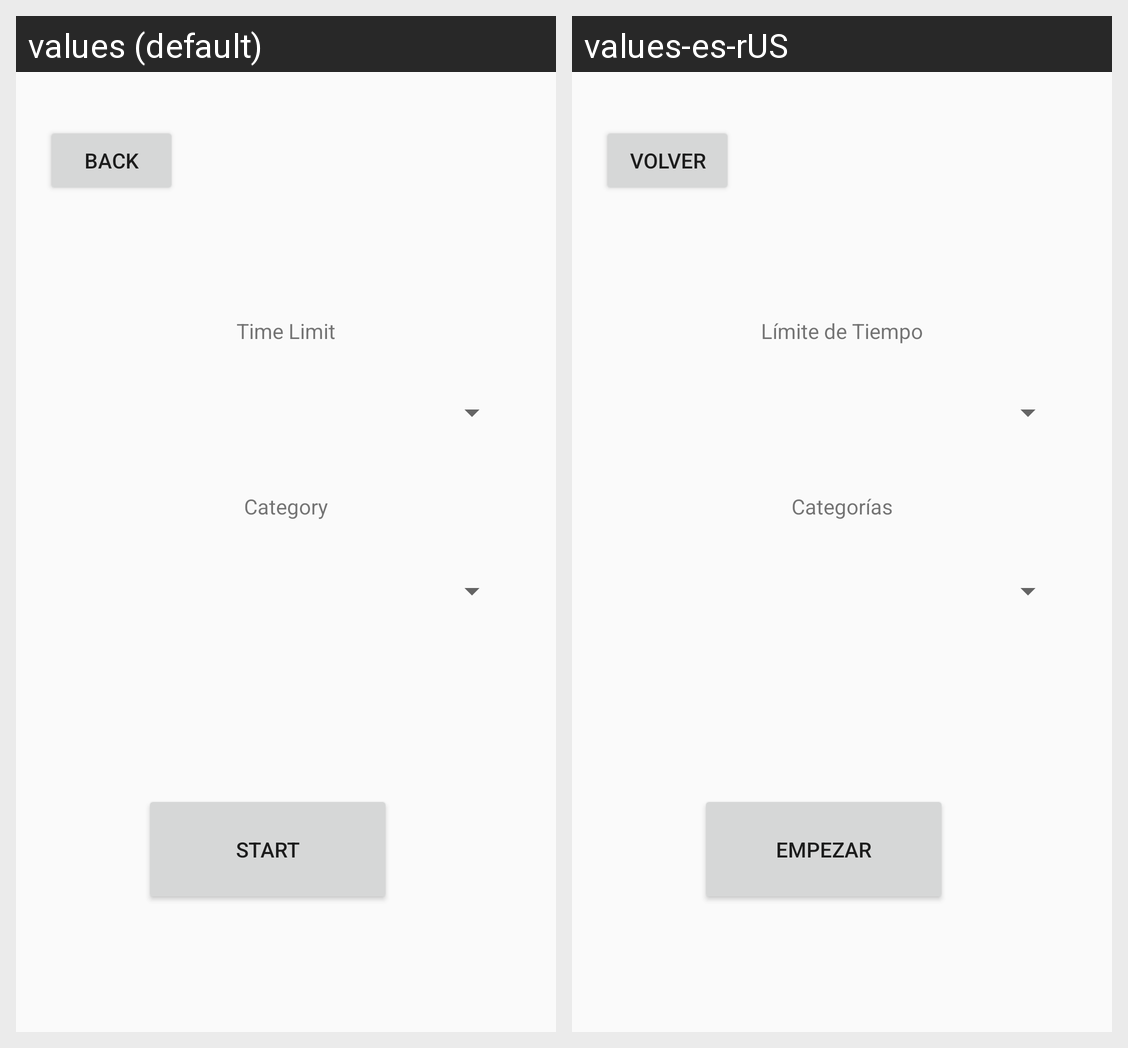

Here is an Android app screen in its default locale and in the app's own translations. Write out the translated-string differences for the strings that appear on this screen.
Android screen res/layout/newgame.xml rendered under 2 locales, left to right: values (default), values-es-rUS. Device: Nexus 5 (rendered at 1080×1920; each locale shown at half size, 540×960, under a caption strip naming it); theme Theme.HeadsUpStudy.
Strings drawn on this screen, with the default value and each locale's value (text and hints the layout hard-codes, and strings that could not be matched under every locale, appear in the picture but are not listed):

back
  values: back
  values-es-rUS: Volver

start_button
  values: Start
  values-es-rUS: Empezar

time_limit
  values: Time Limit
  values-es-rUS: Límite de Tiempo

category_text
  values: Category
  values-es-rUS: Categorías
